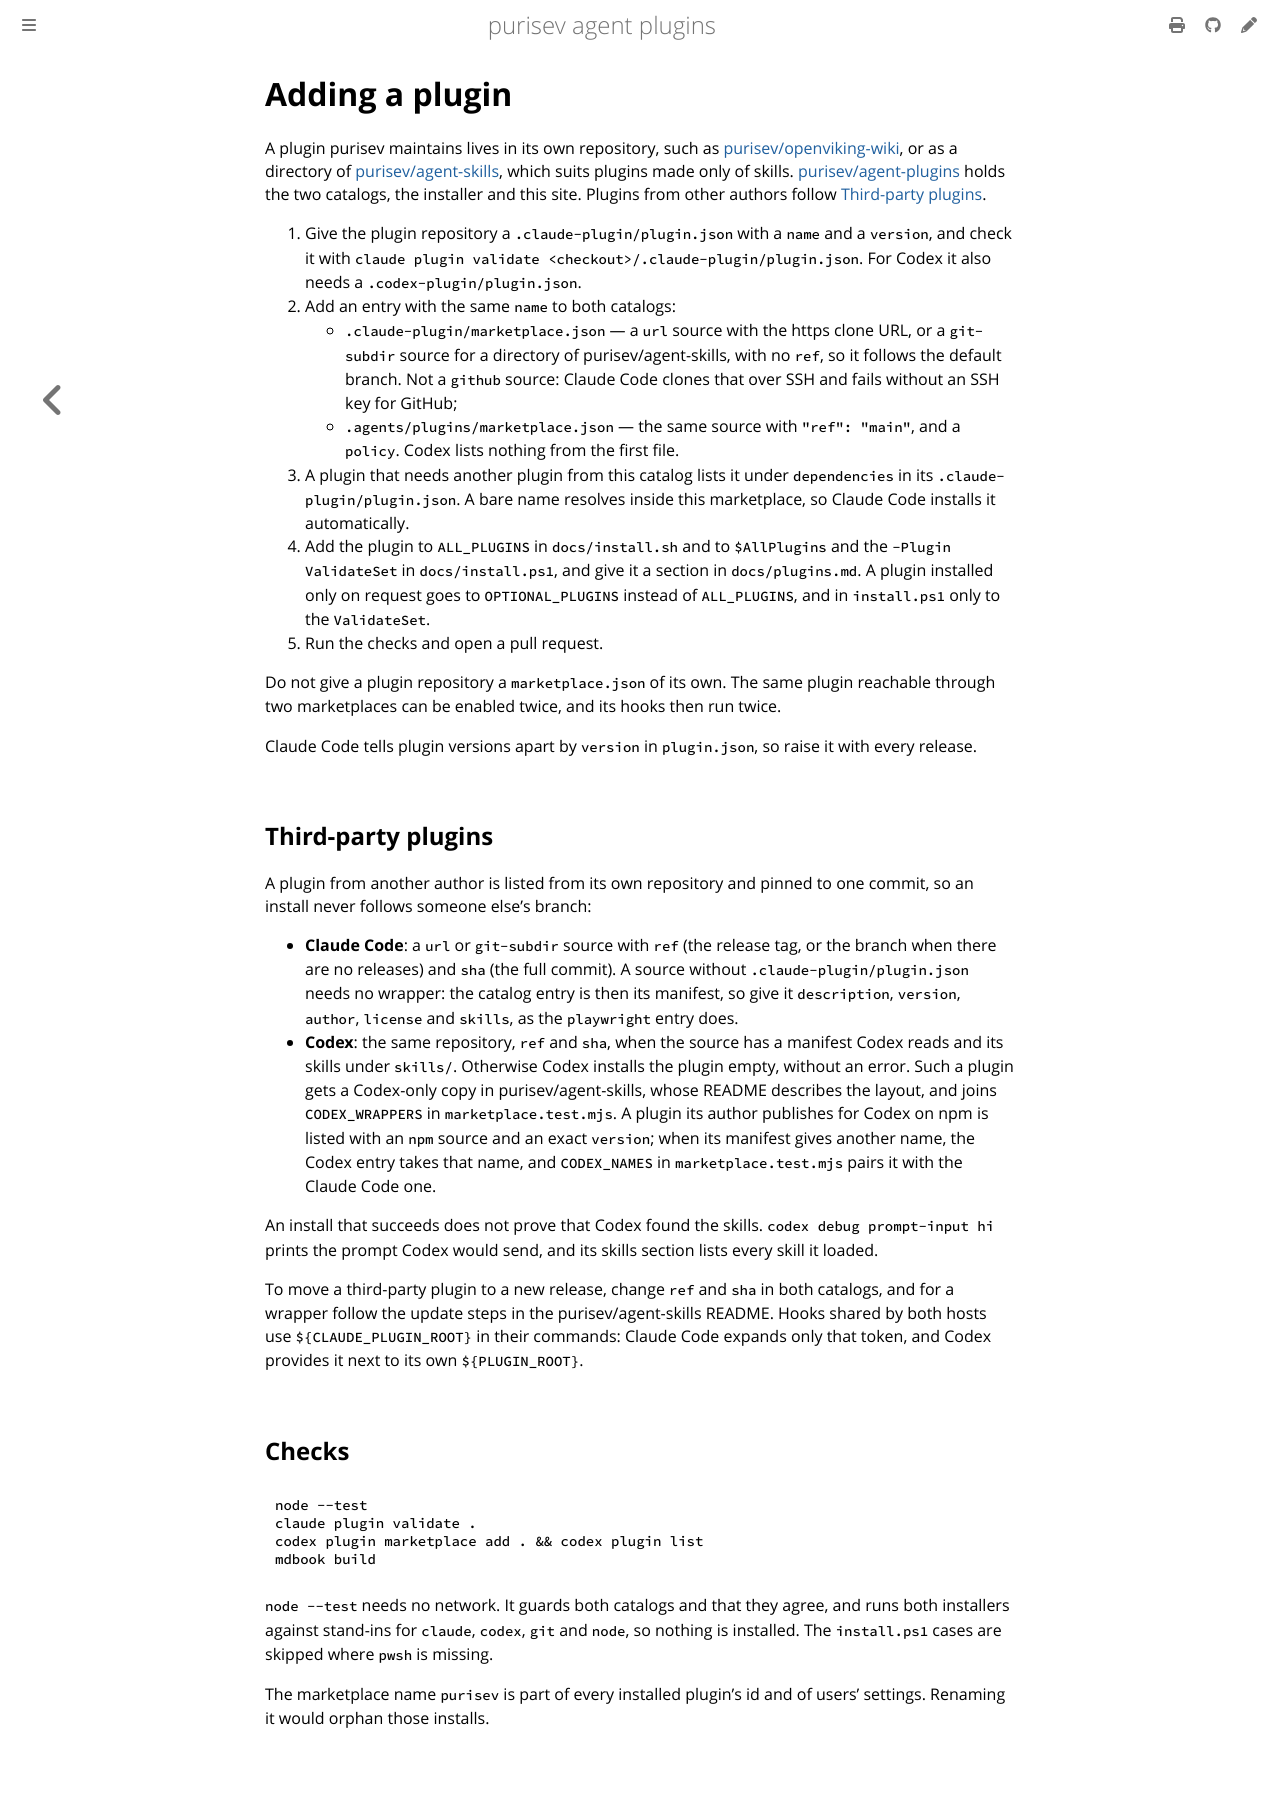

repository: purisev/agent-plugins · page: adding-a-plugin.html · generator: mdbook

# Adding a plugin

A plugin purisev maintains lives in its own repository, such as
[purisev/openviking-wiki](https://github.com/purisev/openviking-wiki), or as a directory of
[purisev/agent-skills](https://github.com/purisev/agent-skills), which suits plugins made only of
skills. [purisev/agent-plugins](https://github.com/purisev/agent-plugins) holds the two catalogs, the
installer and this site. Plugins from other authors follow [Third-party plugins](#third-party-plugins).

1. Give the plugin repository a `.claude-plugin/plugin.json` with a `name` and a `version`, and check it
   with `claude plugin validate <checkout>/.claude-plugin/plugin.json`. For Codex it also needs a
   `.codex-plugin/plugin.json`.
2. Add an entry with the same `name` to both catalogs:
   - `.claude-plugin/marketplace.json` — a `url` source with the https clone URL, or a `git-subdir`
     source for a directory of purisev/agent-skills, with no `ref`, so it follows the default branch.
     Not a `github` source: Claude Code clones that over SSH and fails without an SSH key for GitHub;
   - `.agents/plugins/marketplace.json` — the same source with `"ref": "main"`, and a `policy`. Codex
     lists nothing from the first file.
3. A plugin that needs another plugin from this catalog lists it under `dependencies` in its
   `.claude-plugin/plugin.json`. A bare name resolves inside this marketplace, so Claude Code installs
   it automatically.
4. Add the plugin to `ALL_PLUGINS` in `docs/install.sh` and to `$AllPlugins` and the `-Plugin`
   `ValidateSet` in `docs/install.ps1`, and give it a section in `docs/plugins.md`. A plugin installed
   only on request goes to `OPTIONAL_PLUGINS` instead of `ALL_PLUGINS`, and in `install.ps1` only to the
   `ValidateSet`.
5. Run the checks and open a pull request.

Do not give a plugin repository a `marketplace.json` of its own. The same plugin reachable through two
marketplaces can be enabled twice, and its hooks then run twice.

Claude Code tells plugin versions apart by `version` in `plugin.json`, so raise it with every release.

## Third-party plugins

A plugin from another author is listed from its own repository and pinned to one commit, so an install
never follows someone else's branch:

- **Claude Code**: a `url` or `git-subdir` source with `ref` (the release tag, or the branch
  when there are no releases) and `sha` (the full commit). A source without `.claude-plugin/plugin.json`
  needs no wrapper: the catalog entry is then its manifest, so give it `description`, `version`,
  `author`, `license` and `skills`, as the `playwright` entry does.
- **Codex**: the same repository, `ref` and `sha`, when the source has a manifest Codex reads and its
  skills under `skills/`. Otherwise Codex installs the plugin empty, without an error. Such a plugin
  gets a Codex-only copy in purisev/agent-skills, whose README describes the layout, and joins
  `CODEX_WRAPPERS` in `marketplace.test.mjs`. A plugin its author publishes for Codex on npm is
  listed with an `npm` source and an exact `version`; when its manifest gives another name, the Codex
  entry takes that name, and `CODEX_NAMES` in `marketplace.test.mjs` pairs it with the Claude Code one.

An install that succeeds does not prove that Codex found the skills. `codex debug prompt-input hi`
prints the prompt Codex would send, and its skills section lists every skill it loaded.

To move a third-party plugin to a new release, change `ref` and `sha` in both catalogs, and for a
wrapper follow the update steps in the purisev/agent-skills README.
Hooks shared by both hosts use `${CLAUDE_PLUGIN_ROOT}` in their commands: Claude Code expands only that
token, and Codex provides it next to its own `${PLUGIN_ROOT}`.

## Checks

```sh
node --test
claude plugin validate .
codex plugin marketplace add . && codex plugin list
mdbook build
```

`node --test` needs no network. It guards both catalogs and that they agree, and runs both installers
against stand-ins for `claude`, `codex`, `git` and `node`, so nothing is installed. The `install.ps1`
cases are skipped where `pwsh` is missing.

The marketplace name `purisev` is part of every installed plugin's id and of users' settings. Renaming
it would orphan those installs.
